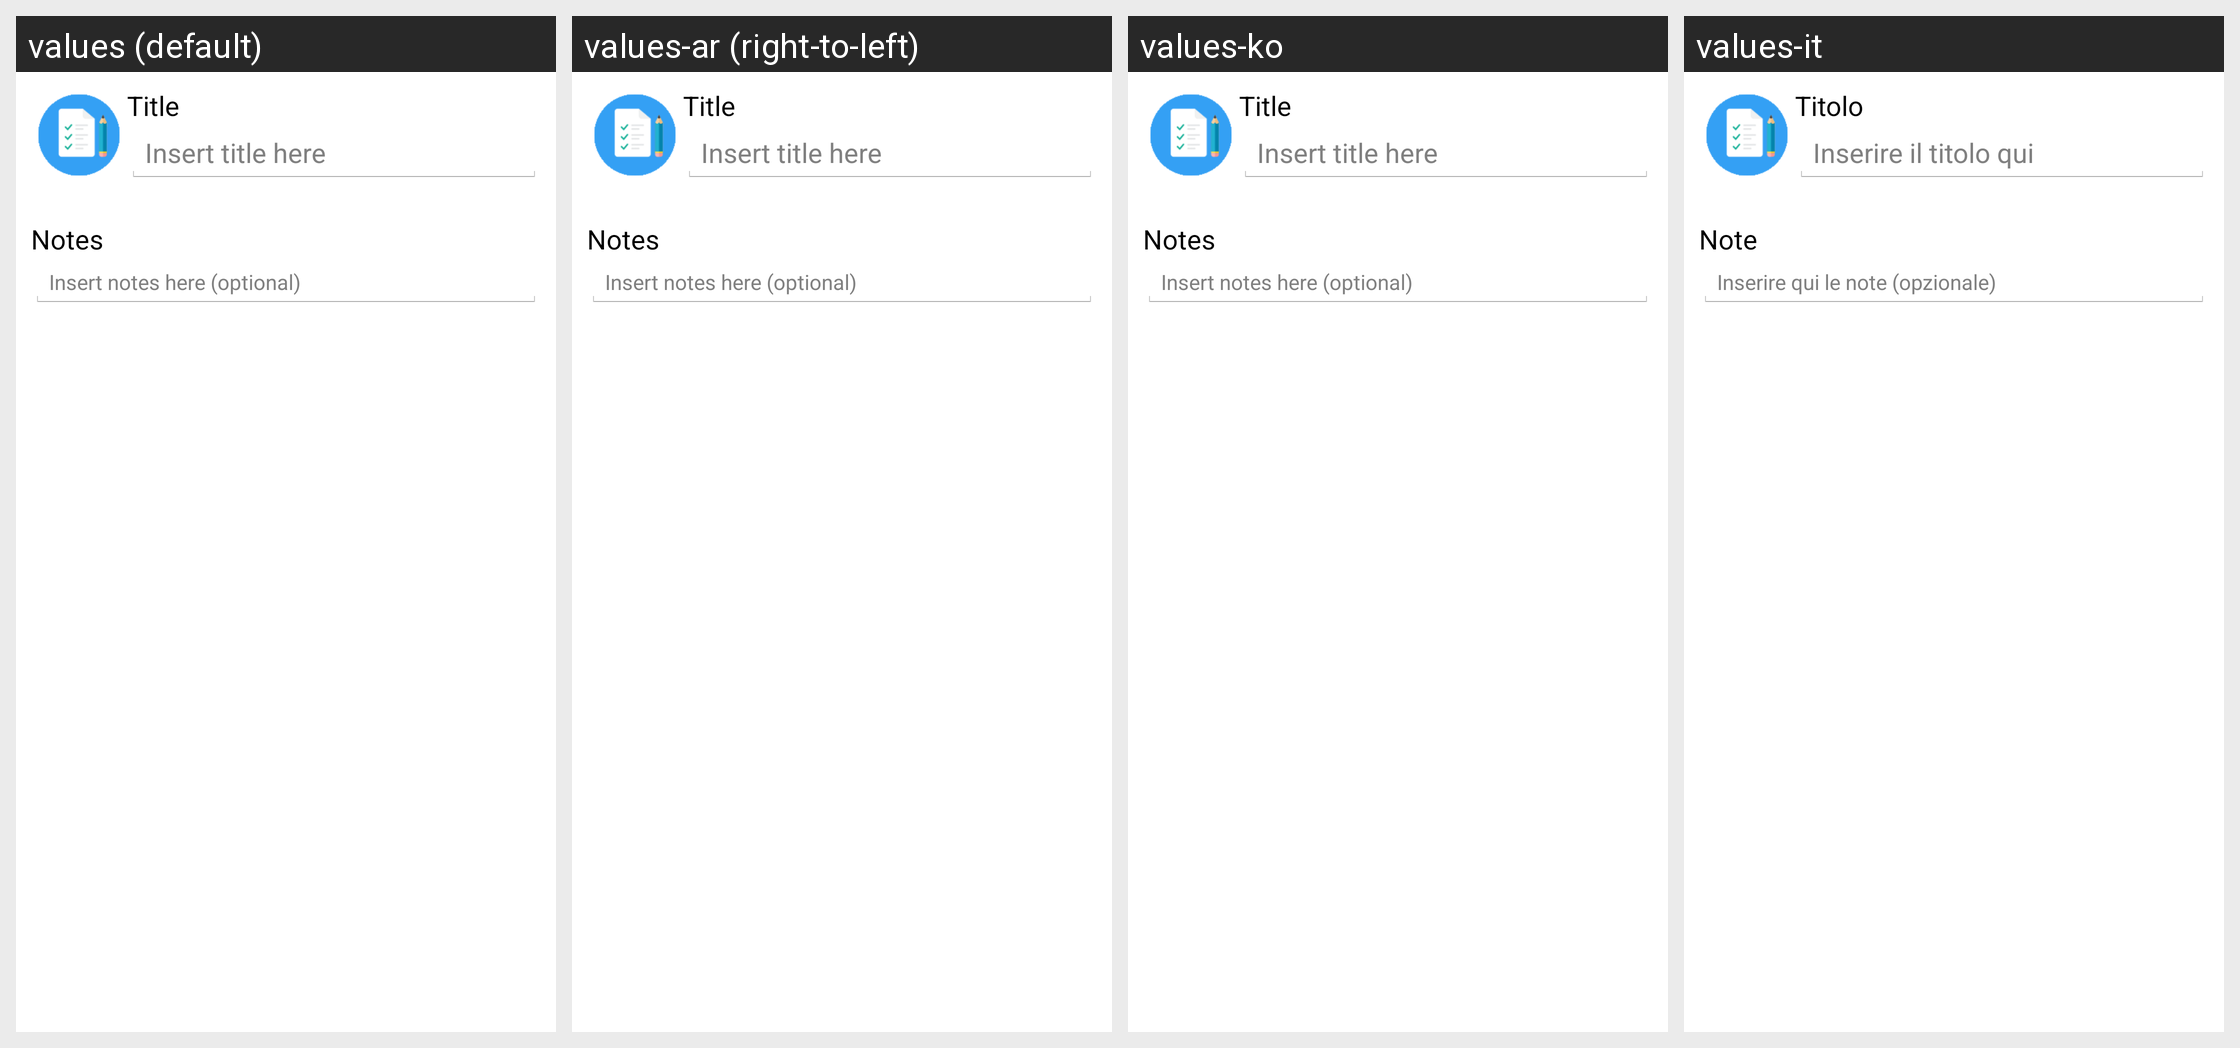

Strings drawn on this Android screen and how each of the app's shown locales translates them:
Android screen res/layout/new_decision_step1_layout.xml rendered under 4 locales, left to right: values (default), values-ar (right-to-left), values-ko, values-it. Device: Nexus 5 (rendered at 1080×1920; each locale shown at half size, 540×960, under a caption strip naming it); theme Theme.TMessages.Start.
Other locales in the repository, not shown: values-de, values-es, values-nl, values-pt-rBR, values-pt-rPT.
Strings drawn on this screen, with the default value and each locale's value (text and hints the layout hard-codes, and strings that could not be matched under every locale, appear in the picture but are not listed):

insertTitleHint
  values: Insert title here
  values-ar: Insert title here  [not translated; the default value is used]
  values-ko: Insert title here  [not translated; the default value is used]
  values-it: Inserire il titolo qui

notes
  values: Notes
  values-ar: Notes  [not translated; the default value is used]
  values-ko: Notes  [not translated; the default value is used]
  values-it: Note

insertLongDescriptionHint
  values: Insert notes here (optional)
  values-ar: Insert notes here (optional)  [not translated; the default value is used]
  values-ko: Insert notes here (optional)  [not translated; the default value is used]
  values-it: Inserire qui le note (opzionale)

title
  values: Title
  values-ar: Title  [not translated; the default value is used]
  values-ko: Title  [not translated; the default value is used]
  values-it: Titolo
